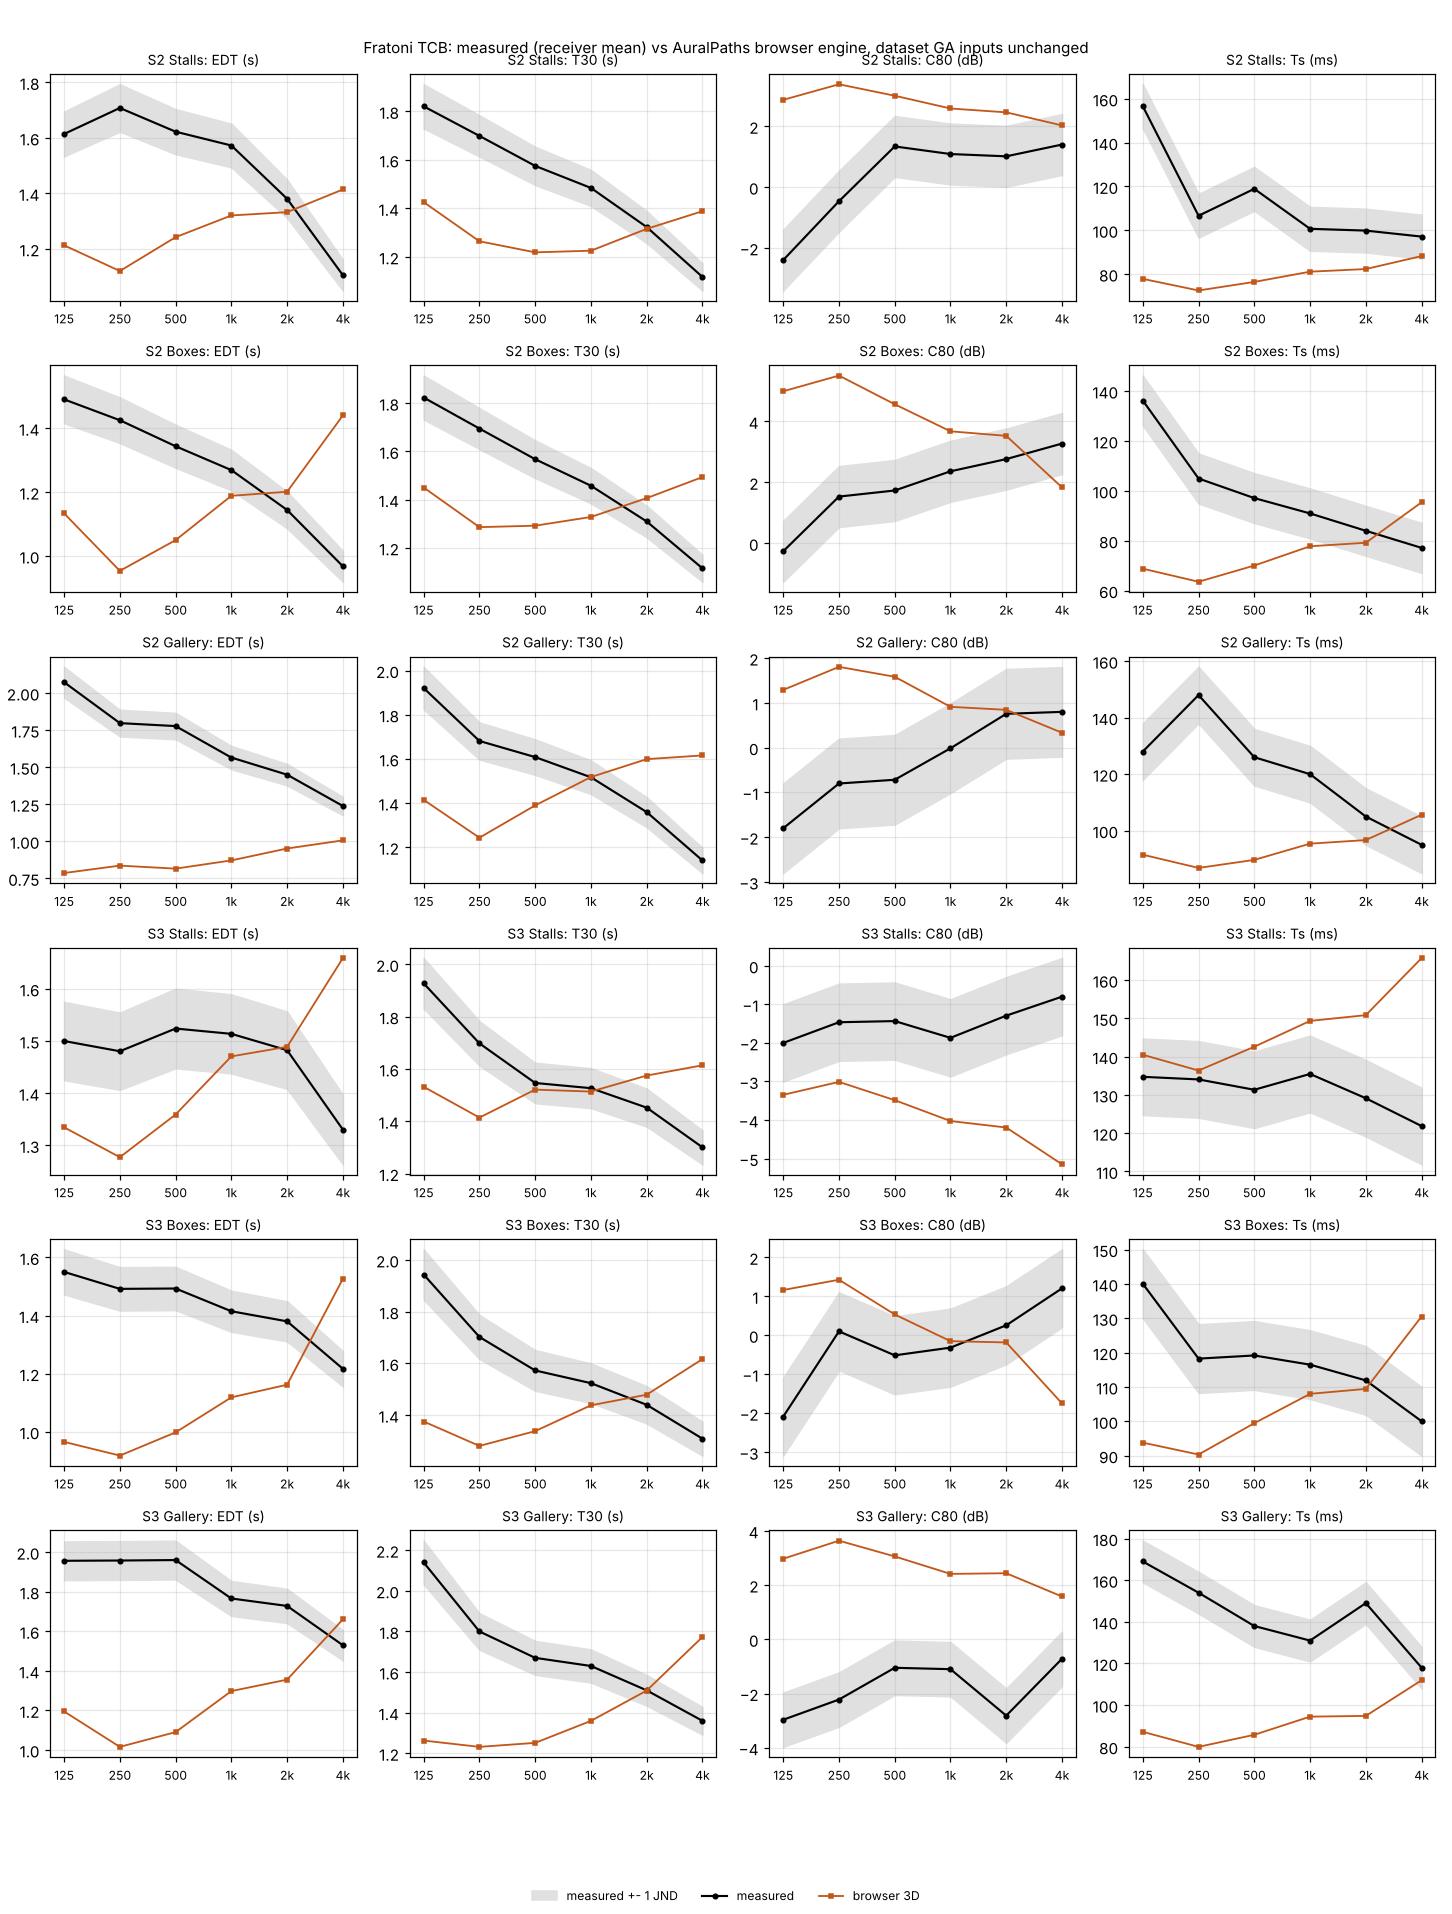

The table this chart was drawn from, first rows:
hall, source, zone, criterion, band_hz, model, measured, simulated, diff_jnd
TCB, S2, Stalls, EDT, 125, browser 3D, 1.614, 1.213, -4.97
TCB, S2, Stalls, EDT, 250, browser 3D, 1.708, 1.12, -6.88
TCB, S2, Stalls, EDT, 500, browser 3D, 1.622, 1.242, -4.69
TCB, S2, Stalls, EDT, 1000, browser 3D, 1.573, 1.32, -3.21
TCB, S2, Stalls, EDT, 2000, browser 3D, 1.38, 1.332, -0.7
TCB, S2, Stalls, EDT, 4000, browser 3D, 1.105, 1.414, 5.59
TCB, S2, Stalls, T30, 125, browser 3D, 1.821, 1.426, -4.34
TCB, S2, Stalls, T30, 250, browser 3D, 1.699, 1.264, -5.12
TCB, S2, Stalls, T30, 500, browser 3D, 1.575, 1.219, -4.53
TCB, S2, Stalls, T30, 1000, browser 3D, 1.484, 1.225, -3.49
TCB, S2, Stalls, T30, 2000, browser 3D, 1.323, 1.316, -0.11
TCB, S2, Stalls, T30, 4000, browser 3D, 1.117, 1.388, 4.85
TCB, S2, Stalls, C80, 125, browser 3D, -2.4, 2.871, 5.27
TCB, S2, Stalls, C80, 250, browser 3D, -0.464, 3.383, 3.85
TCB, S2, Stalls, C80, 500, browser 3D, 1.338, 3.006, 1.67
TCB, S2, Stalls, C80, 1000, browser 3D, 1.088, 2.587, 1.5
TCB, S2, Stalls, C80, 2000, browser 3D, 1.013, 2.46, 1.45
TCB, S2, Stalls, C80, 4000, browser 3D, 1.4, 2.03, 0.63
TCB, S2, Stalls, Ts, 125, browser 3D, 156.7, 77.81, -7.88
TCB, S2, Stalls, Ts, 250, browser 3D, 106.6, 72.51, -3.41
TCB, S2, Stalls, Ts, 500, browser 3D, 118.9, 76.42, -4.25
TCB, S2, Stalls, Ts, 1000, browser 3D, 100.7, 81.09, -1.96
TCB, S2, Stalls, Ts, 2000, browser 3D, 99.85, 82.3, -1.76
TCB, S2, Stalls, Ts, 4000, browser 3D, 97.12, 88.2, -0.89
TCB, S2, Boxes, EDT, 125, browser 3D, 1.49, 1.134, -4.79
TCB, S2, Boxes, EDT, 250, browser 3D, 1.425, 0.954, -6.62
TCB, S2, Boxes, EDT, 500, browser 3D, 1.344, 1.05, -4.37
TCB, S2, Boxes, EDT, 1000, browser 3D, 1.269, 1.189, -1.27
TCB, S2, Boxes, EDT, 2000, browser 3D, 1.144, 1.201, 1.0
TCB, S2, Boxes, EDT, 4000, browser 3D, 0.968, 1.44, 9.75
TCB, S2, Boxes, T30, 125, browser 3D, 1.824, 1.45, -4.09
TCB, S2, Boxes, T30, 250, browser 3D, 1.695, 1.286, -4.82
TCB, S2, Boxes, T30, 500, browser 3D, 1.568, 1.292, -3.52
TCB, S2, Boxes, T30, 1000, browser 3D, 1.458, 1.328, -1.78
TCB, S2, Boxes, T30, 2000, browser 3D, 1.31, 1.406, 1.48
TCB, S2, Boxes, T30, 4000, browser 3D, 1.115, 1.494, 6.78
TCB, S2, Boxes, C80, 125, browser 3D, -0.261, 4.988, 5.25
TCB, S2, Boxes, C80, 250, browser 3D, 1.533, 5.504, 3.97
TCB, S2, Boxes, C80, 500, browser 3D, 1.733, 4.561, 2.83
TCB, S2, Boxes, C80, 1000, browser 3D, 2.362, 3.674, 1.31
TCB, S2, Boxes, C80, 2000, browser 3D, 2.763, 3.526, 0.76
TCB, S2, Boxes, C80, 4000, browser 3D, 3.273, 1.835, -1.44
TCB, S2, Boxes, Ts, 125, browser 3D, 136.2, 68.81, -6.74
TCB, S2, Boxes, Ts, 250, browser 3D, 104.9, 63.57, -4.14
TCB, S2, Boxes, Ts, 500, browser 3D, 97.1, 70.06, -2.7
TCB, S2, Boxes, Ts, 1000, browser 3D, 90.95, 77.79, -1.32
TCB, S2, Boxes, Ts, 2000, browser 3D, 83.99, 79.2, -0.48
TCB, S2, Boxes, Ts, 4000, browser 3D, 77.15, 95.41, 1.83
TCB, S2, Gallery, EDT, 125, browser 3D, 2.073, 0.786, -12.42
TCB, S2, Gallery, EDT, 250, browser 3D, 1.797, 0.836, -10.7
TCB, S2, Gallery, EDT, 500, browser 3D, 1.777, 0.816, -10.82
TCB, S2, Gallery, EDT, 1000, browser 3D, 1.565, 0.871, -8.87
TCB, S2, Gallery, EDT, 2000, browser 3D, 1.449, 0.951, -6.87
TCB, S2, Gallery, EDT, 4000, browser 3D, 1.238, 1.006, -3.75
TCB, S2, Gallery, T30, 125, browser 3D, 1.921, 1.415, -5.27
TCB, S2, Gallery, T30, 250, browser 3D, 1.681, 1.243, -5.21
TCB, S2, Gallery, T30, 500, browser 3D, 1.608, 1.39, -2.72
TCB, S2, Gallery, T30, 1000, browser 3D, 1.517, 1.518, 0.01
TCB, S2, Gallery, T30, 2000, browser 3D, 1.359, 1.599, 3.53
TCB, S2, Gallery, T30, 4000, browser 3D, 1.14, 1.616, 8.34
... 84 more rows
